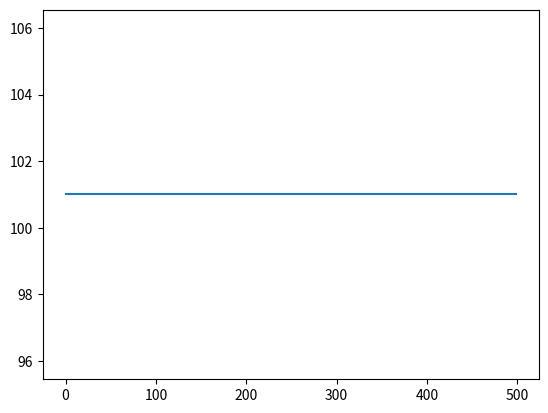

The matplotlib source for this figure:
# phát biểu: có n = 12 vật có giá trị và cân nặng có trước
# hãy để n vật này vào một cái túi có sức chứa tối đa max_weight = 70kg
# sao cho giá trị trong chiếc túi là lớn nhất.

import random
import matplotlib.pyplot as plt
import numpy as np

n = 12  # Số lượng vật
m = 1000  # Số lượng cá thể trong quần thể
n_generations = 500  # Số đời
fitnesses = []  # Để vẽ đồ thị fitnesses
max_weight = 70  # Khối lượng tối đa cái túi có thể đựng được

# Dữ liệu
weights = [1, 2, 5, 7, 10, 12, 15, 23, 32, 33, 35, 37]  # Cân nặng đồ vật
prices = [1, 3, 6, 7, 12, 15, 25, 32, 44, 45, 47, 50]  # Giá trị của các đồ vật tương ứng


def generate_random_value():
    return random.randint(0, 1)


def create_individual():
    return [generate_random_value() for _ in range(n)]


def compute_weight(individual):
    return sum(c * x for x, c in zip(weights, individual))


def compute_fitness(individual):
    fitness = sum(c * x for x, c in zip(prices, individual))
    if compute_weight(individual) > max_weight:
        fitness /= 1000
    return fitness


def crossover(individual1, individual2, crossover_rate=0.9):
    # Lai ghép giữa 2 cá thể
    individual1_new = individual1.copy()
    individual2_new = individual2.copy()

    for i in range(n):
        if random.random() < crossover_rate:
            # Trong trường hợp True sẽ hoán đổi 2 gen của 2 cá thể với nhau
            individual1_new[i] = individual2[i]
            individual2_new[i] = individual1[i]

    return individual1_new, individual2_new


def mutate(individual, mutation_rate=0.05):
    # Đột biến
    individual_m = individual.copy()

    for i in range(n):
        if random.random() < mutation_rate:
            # Trong trường hợp True sẽ đột biến gen đó
            # Đột biến bằng việc random
            individual_m[i] = generate_random_value()

    return individual_m


def selection(sorted_old_population):
    index1 = random.randint(0, m - 1)
    while True:
        index2 = random.randint(0, m - 1)
        # Lựa chọn 2 gen khác nhau trong cá thể
        if index2 != index1:
            break

    # Lựa chọn individual_s trong sorted_population
    individual_s = sorted_old_population[index1]
    if index2 > index1:
        individual_s = sorted_old_population[index2]
    return individual_s


def create_new_population(old_population, elitism=2, gen=1):
    sorted_population = sorted(old_population, key=compute_fitness)

    if gen % 1 == 0:
        fitnesses.append(compute_fitness(sorted_population[m - 1]))
        print(gen, '- BEST:', compute_fitness(sorted_population[m - 1]))

    new_population = []
    while len(new_population) < m - elitism:
        # Selection
        individual_s1 = selection(sorted_population)
        individual_s2 = selection(sorted_population)

        # Crossover
        individual_c1, individual_c2 = crossover(individual_s1, individual_s2)

        # Mutation
        individual_m1 = mutate(individual_c1)
        individual_m2 = mutate(individual_c2)

        new_population.append(individual_m1)
        new_population.append(individual_m2)

    for ind in sorted_population[m - elitism:]:
        # print(ind.copy())
        new_population.append(ind.copy())

    return new_population


population = [create_individual() for _ in range(m)]

for i in range(n_generations):
    population = create_new_population(population, 2, i)

plt.plot(fitnesses[:n_generations])
plt.show()

sorted_population = sorted(population, key=compute_fitness)
individual_best = sorted_population[-1]

print(individual_best)
print('Tong trong luong: ', np.dot(weights, individual_best))
print('Gia tri: ', np.dot(prices, individual_best))
